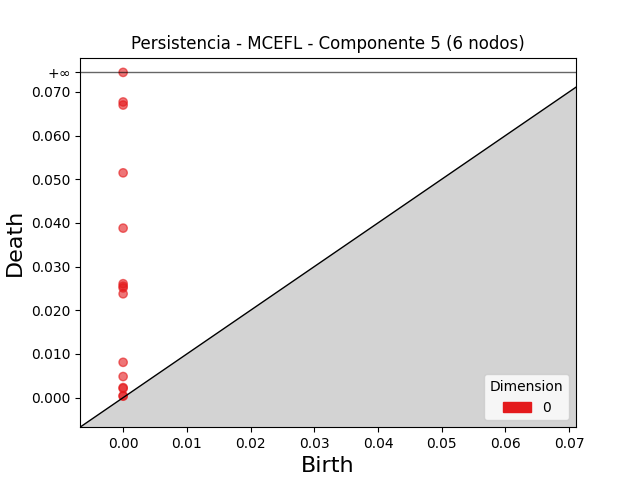

The table this chart was drawn from, first rows:
dimension, birth, death
0, 0.0, inf
0, 0.0, 0.06768
0, 0.0, 0.06697
0, 0.0, 0.05146
0, 0.0, 0.0388
0, 0.0, 0.02608
0, 0.0, 0.02552
0, 0.0, 0.02512
0, 0.0, 0.02377
0, 0.0, 0.008086
0, 0.0, 0.004828
0, 0.0, 0.0023
0, 0.0, 0.002108
0, 0.0, 0.0004351
0, 0.0, 0.0003334
